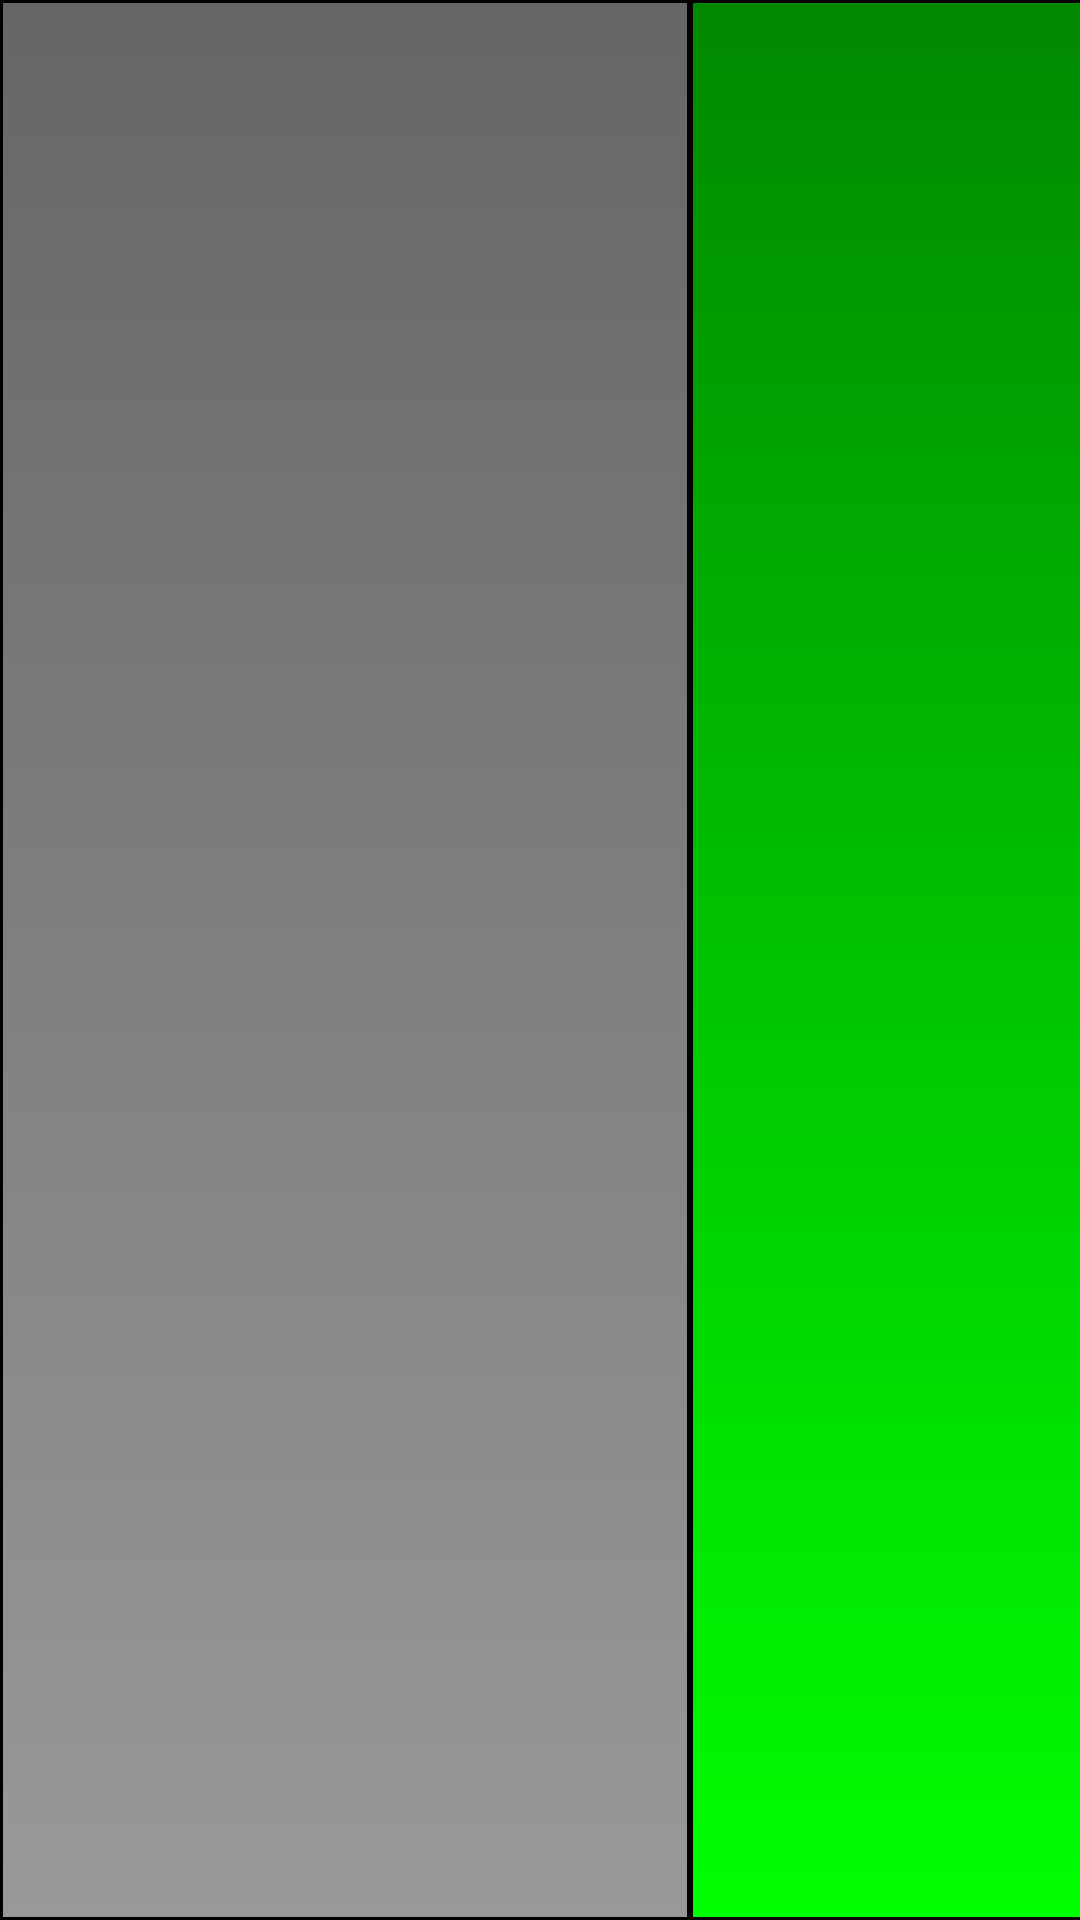

Reconstruct the res/layout file that produces this screen, plus the resources it refers to.
<!-- AndroidManifest.xml: application theme AppTheme -->
<!-- res/layout/browse_list_item.xml -->
<LinearLayout xmlns:android="http://schemas.android.com/apk/res/android"
    android:id="@+id/browse_list_item"
    android:orientation="horizontal"
    android:layout_width="wrap_content"
    android:layout_height="90dp"
>
    <TextView
        android:id="@+id/list_item_name_text"
        android:background="@drawable/menu_item_background"
        android:layout_width="230dp"
        android:layout_height="match_parent"
        android:gravity="center_vertical"
        android:paddingLeft="10dp"
        android:textSize="20sp"
        android:lines="4"
        android:maxLines="4"
        android:textColor="#FFF" />

    <TextView
        android:id="@+id/list_person_name_text"
        android:background="@drawable/menu_available_background"
        android:layout_width="290dp"
        android:layout_height="match_parent"
        android:gravity="center_vertical"
        android:paddingLeft="10dp"
        android:textSize="16sp"
        android:lines="4"
        android:maxLines="4"
        android:textColor="#333333"
        android:textStyle="bold"
        />

</LinearLayout>
<!-- resources referenced by this layout -->
<resources>
  <!-- drawable menu_available_background (drawable-xhdpi) -->
  <?xml version="1.0" encoding="utf-8"?>
  <shape xmlns:android="http://schemas.android.com/apk/res/android">
      android:shape="rectangle"
      <stroke
          android:width="1dp"
          android:color="#000000" />
      <gradient
          android:type="linear"
          android:startColor="#00FF00"
          android:endColor="#008800"
          android:angle="90"
          />
  
  
  </shape>
  <!-- drawable menu_item_background (drawable-xhdpi) -->
  <?xml version="1.0" encoding="utf-8"?>
  <shape xmlns:android="http://schemas.android.com/apk/res/android"
      android:shape="rectangle">
      <stroke
          android:width="1dp"
          android:color="#000000" />
      <gradient
          android:type="linear"
          android:startColor="#999999"
          android:endColor="#666666"
          android:angle="90" />
  
  
  
  </shape>
  <style name="AppTheme" parent="android:Theme.Holo">
          
          <item name="android:actionBarTabBarStyle">@style/tabBarThick</item>
      </style>
  <style name="tabBarThick" parent="android:Widget.Holo.ActionBar.TabBar">
          <item name="android:height">117dp</item>
      </style>
</resources>
